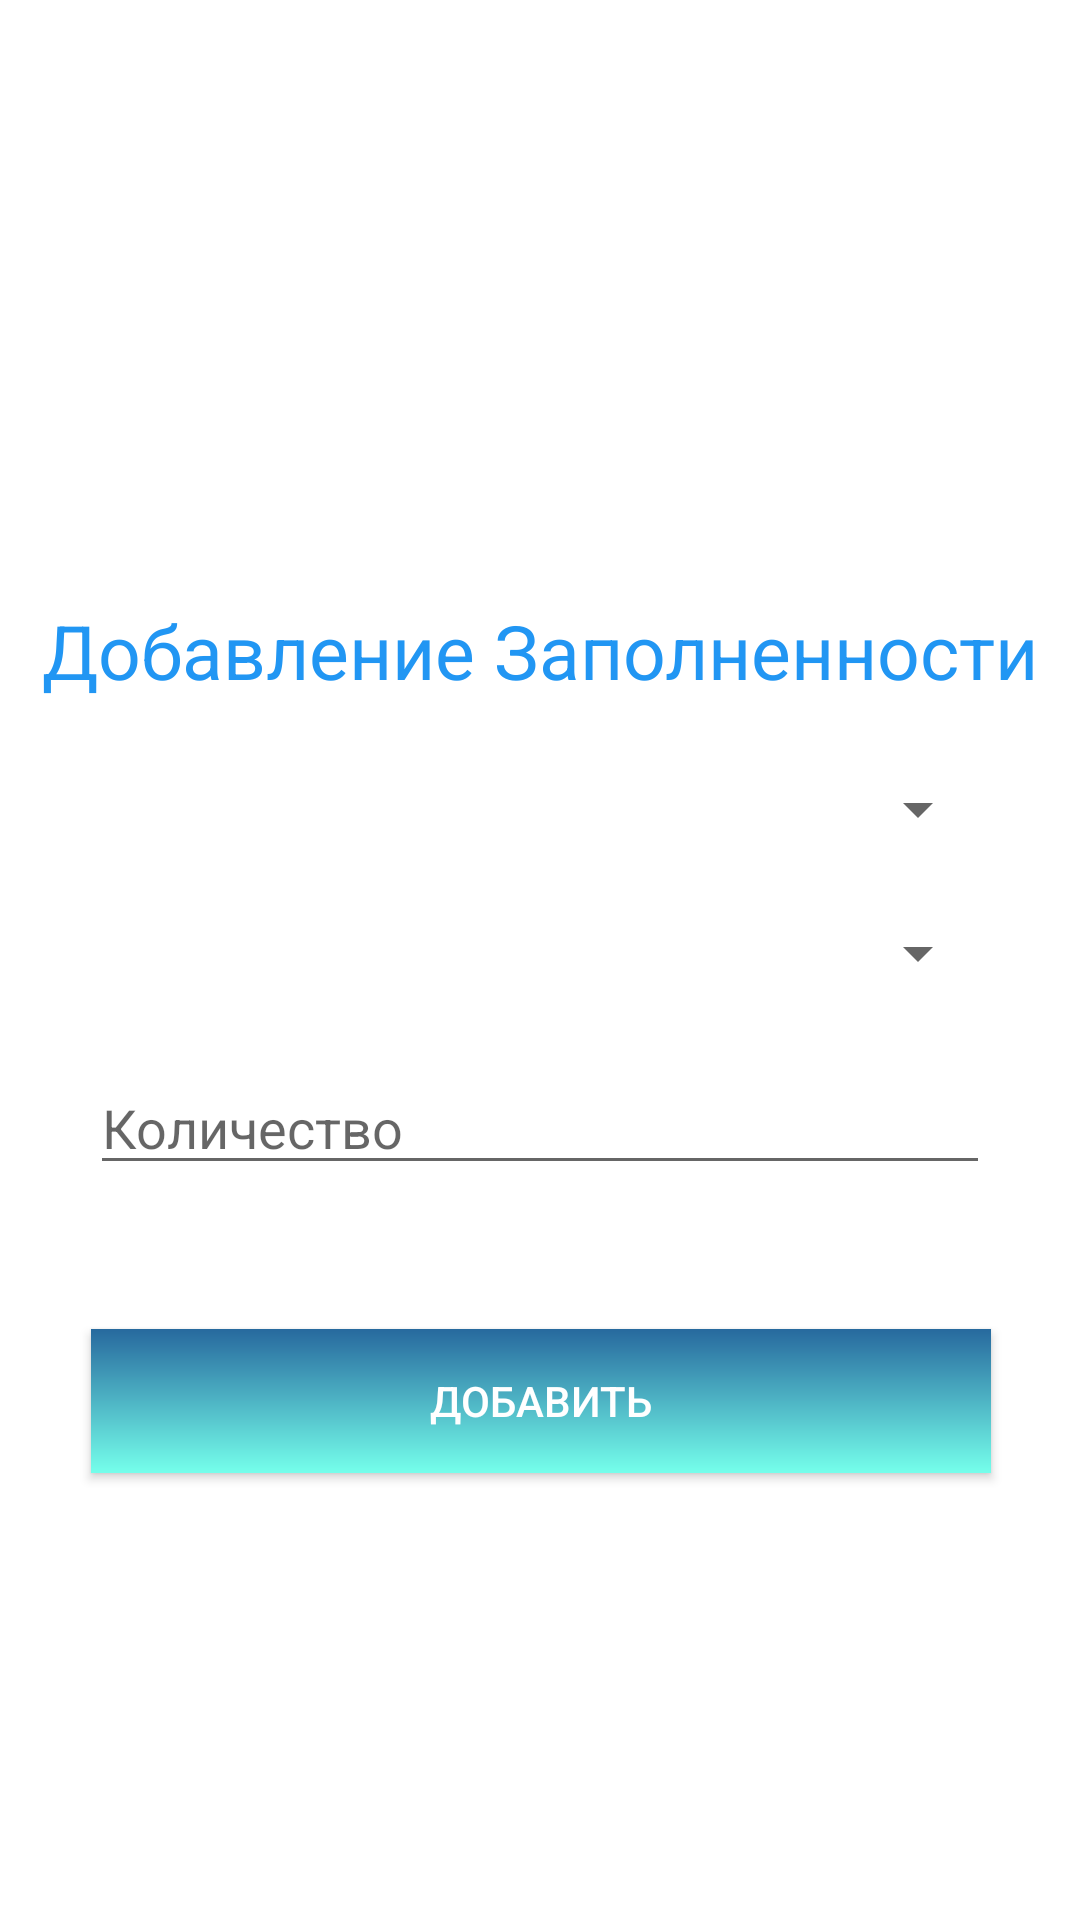

Reconstruct the res/layout file that produces this screen, plus the resources it refers to.
<!-- AndroidManifest.xml: application theme Theme.VendingMachineApp -->
<!-- res/layout/activity_add_vendings_info.xml -->
<?xml version="1.0" encoding="utf-8"?>
<androidx.constraintlayout.widget.ConstraintLayout xmlns:android="http://schemas.android.com/apk/res/android"
    xmlns:app="http://schemas.android.com/apk/res-auto"
    xmlns:tools="http://schemas.android.com/tools"
    android:layout_width="match_parent"
    android:layout_height="match_parent"
    tools:context=".AddVendingsInfo">

    <TextView
        android:id="@+id/textView6"
        android:layout_width="wrap_content"
        android:layout_height="wrap_content"
        android:layout_marginTop="200dp"
        android:text="Добавление Заполненности"
        android:textColor="#2196F3"
        android:textSize="25dp"
        app:layout_constraintEnd_toEndOf="parent"
        app:layout_constraintStart_toStartOf="parent"
        app:layout_constraintTop_toTopOf="parent" />

    <EditText
        android:id="@+id/capacityAdd"
        android:layout_width="300dp"
        android:layout_height="wrap_content"
        android:layout_marginTop="24dp"
        android:ems="10"
        android:hint="Количество"
        android:inputType="number"
        app:layout_constraintEnd_toEndOf="parent"
        app:layout_constraintStart_toStartOf="parent"
        app:layout_constraintTop_toBottomOf="@+id/spinnerProdcuctName" />

    <Spinner
        android:id="@+id/spinnerMachinename"
        android:layout_width="300dp"
        android:layout_height="wrap_content"
        android:layout_marginTop="24dp"
        app:layout_constraintEnd_toEndOf="parent"
        app:layout_constraintStart_toStartOf="parent"
        app:layout_constraintTop_toBottomOf="@+id/textView6" />

    <Spinner
        android:id="@+id/spinnerProdcuctName"
        android:layout_width="300dp"
        android:layout_height="wrap_content"
        android:layout_marginTop="24dp"
        app:layout_constraintEnd_toEndOf="parent"
        app:layout_constraintStart_toStartOf="parent"
        app:layout_constraintTop_toBottomOf="@+id/spinnerMachinename" />

    <androidx.appcompat.widget.AppCompatButton
        android:id="@+id/addMachineInfo"
        android:layout_width="300dp"
        android:layout_height="wrap_content"
        android:layout_marginTop="48dp"
        android:background="@drawable/buttonbg"
        android:text="Добавить"
        android:textColor="@color/white"
        app:layout_constraintEnd_toEndOf="parent"
        app:layout_constraintHorizontal_bias="0.504"
        app:layout_constraintStart_toStartOf="parent"
        app:layout_constraintTop_toBottomOf="@+id/capacityAdd" />
</androidx.constraintlayout.widget.ConstraintLayout>
<!-- resources referenced by this layout -->
<resources>
  <!-- drawable buttonbg (drawable) -->
  <?xml version="1.0" encoding="utf-8"?>
  <shape xmlns:android="http://schemas.android.com/apk/res/android" android:shape="rectangle">
  <gradient
      android:startColor="#27699E"
      android:endColor="#75FFEB"
      android:angle="-45"/>
  </shape>
  <style name="Theme.VendingMachineApp" parent="Theme.MaterialComponents.DayNight.NoActionBar">
          
          <item name="colorPrimary">@color/purple_500</item>
          <item name="colorPrimaryVariant">@color/purple_700</item>
          <item name="colorOnPrimary">@color/white</item>
          
          <item name="colorSecondary">@color/teal_200</item>
          <item name="colorSecondaryVariant">@color/teal_700</item>
          <item name="colorOnSecondary">@color/black</item>
          
          <item name="android:statusBarColor">?attr/colorPrimaryVariant</item>
          
      </style>
  <!-- not gathered from this repository: default colours our renderer supplied (Android Studio template values) -->
  <color name="purple_500">#FF6200EE</color>
  <color name="purple_700">#FF3700B3</color>
  <color name="teal_200">#FF03DAC5</color>
  <color name="teal_700">#FF018786</color>
  <color name="black">#FF000000</color>
  <color name="white">#FFFFFFFF</color>
</resources>
